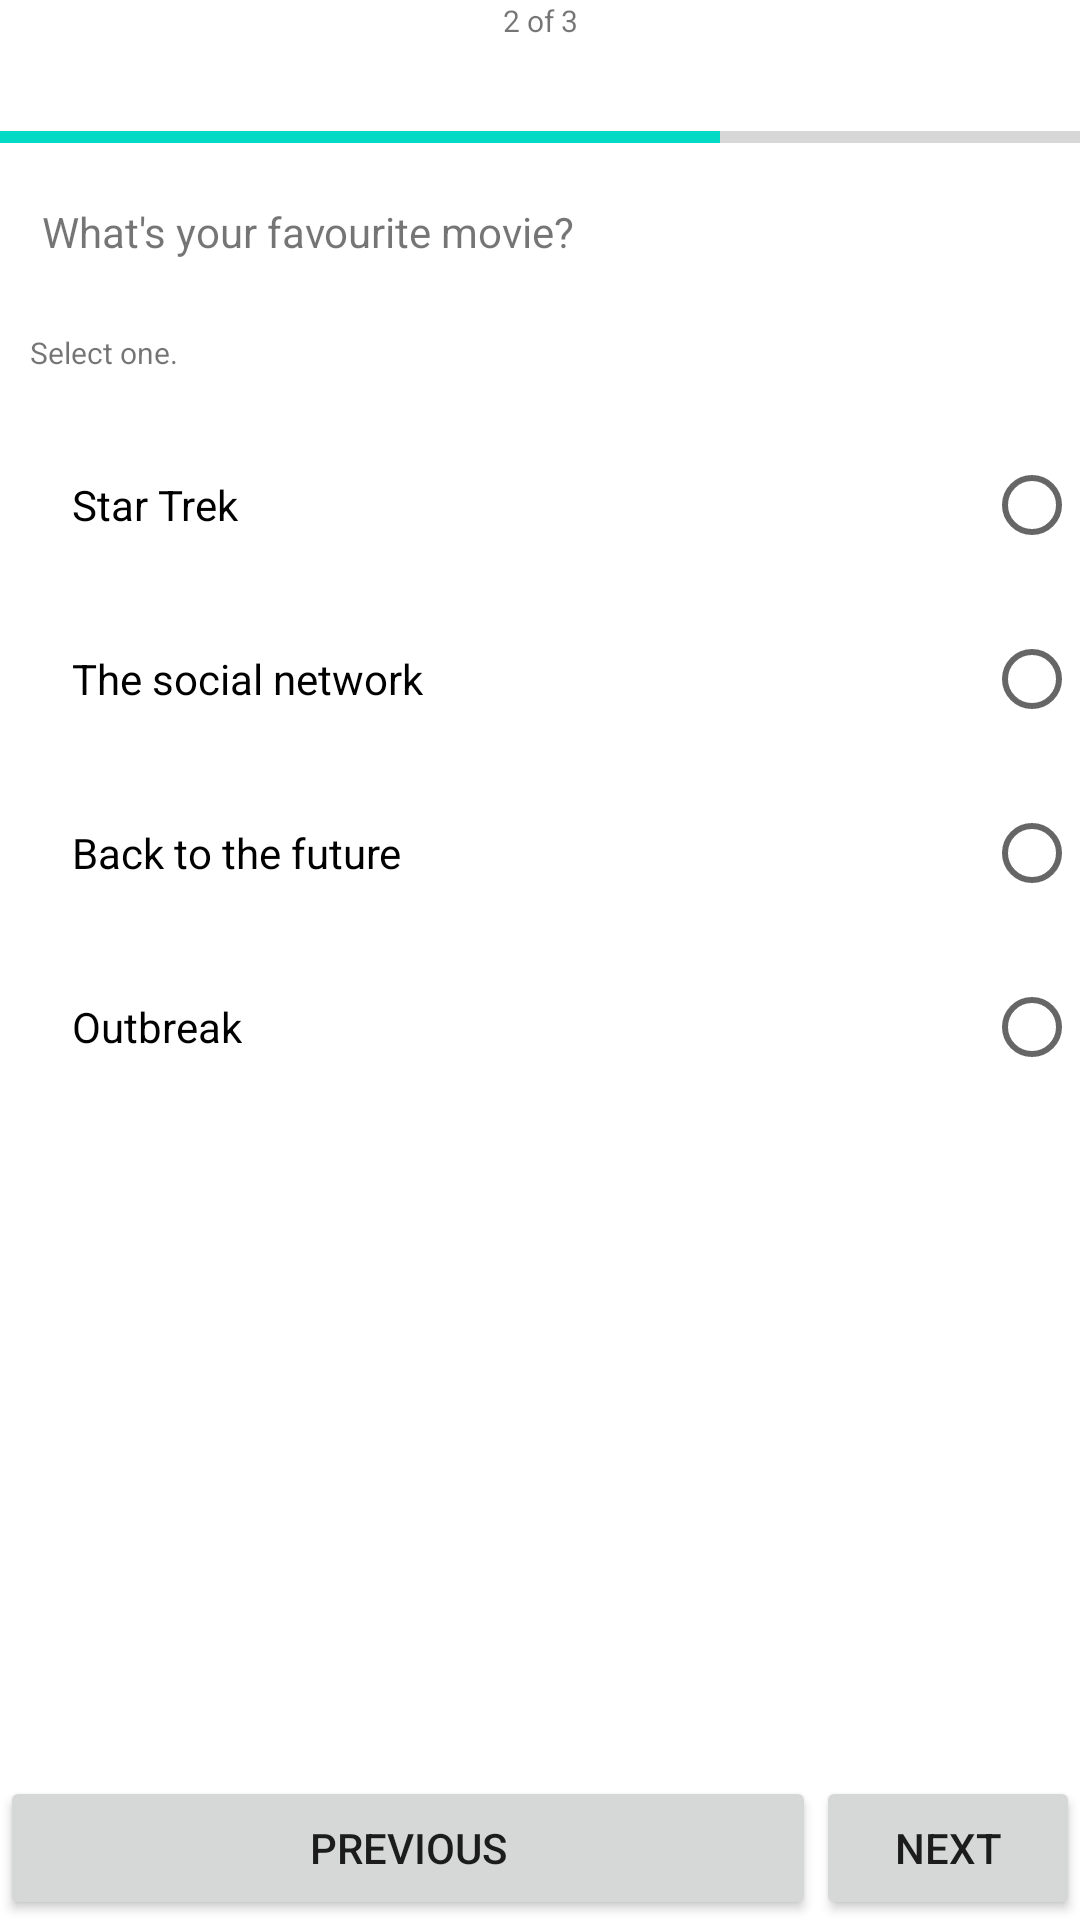

Write the Android layout XML for this screen, with the resource values it uses.
<!-- AndroidManifest.xml: application theme Theme.ExamenDesembre -->
<!-- res/layout/activity_pregunta2.xml -->
<?xml version="1.0" encoding="utf-8"?>
<androidx.constraintlayout.widget.ConstraintLayout xmlns:android="http://schemas.android.com/apk/res/android"
    xmlns:app="http://schemas.android.com/apk/res-auto"
    xmlns:tools="http://schemas.android.com/tools"
    android:layout_width="match_parent"
    android:layout_height="match_parent"
    tools:context=".Pregunta_2">

    <TextView
        android:id="@+id/textView3"
        android:layout_width="wrap_content"
        android:layout_height="wrap_content"
        android:text="2 of 3"
        android:textSize="10sp"
        app:layout_constraintEnd_toEndOf="parent"
        app:layout_constraintStart_toStartOf="parent"
        app:layout_constraintTop_toTopOf="parent" />

    <ProgressBar
        android:id="@+id/progressBar"
        style="?android:attr/progressBarStyleHorizontal"
        android:layout_width="0dp"
        android:layout_height="wrap_content"
        android:layout_marginTop="24dp"
        android:max="3"
        android:progress="2"
        app:layout_constraintEnd_toEndOf="parent"
        app:layout_constraintStart_toStartOf="parent"
        app:layout_constraintTop_toBottomOf="@+id/textView3" />

    <TextView
        android:id="@+id/textView4"
        android:layout_width="0dp"
        android:layout_height="wrap_content"
        android:padding="14dp"
        android:text="@string/pregunta_2"
        app:layout_constraintEnd_toEndOf="parent"
        app:layout_constraintStart_toStartOf="parent"
        app:layout_constraintTop_toBottomOf="@+id/progressBar" />

    <TextView
        android:id="@+id/textView5"
        android:layout_width="wrap_content"
        android:layout_height="wrap_content"
        android:layout_margin="10dp"
        android:gravity="left"
        android:text="Select one."
        android:textSize="10sp"
        app:layout_constraintStart_toStartOf="parent"
        app:layout_constraintTop_toBottomOf="@+id/textView4" />

    <RadioGroup
        android:layout_width="0dp"
        android:layout_height="wrap_content"
        android:layout_marginTop="10dp"
        app:layout_constraintEnd_toEndOf="parent"
        app:layout_constraintStart_toStartOf="parent"
        app:layout_constraintTop_toBottomOf="@+id/textView5">

        <RadioButton
            android:id="@+id/resposta_1"
            android:layout_width="match_parent"
            android:layout_height="wrap_content"
            android:layout_gravity="start"
            android:layout_marginTop="10dp"
            android:layoutDirection="rtl"
            android:paddingStart="24dp"
            android:paddingLeft="14dp"
            android:paddingEnd="24dp"
            android:paddingRight="14dp"
            android:text="Star Trek"
            android:textAlignment="textStart" />

        <RadioButton
            android:id="@+id/resposta_2"
            android:layout_width="match_parent"
            android:layout_height="wrap_content"
            android:layout_gravity="start"
            android:layout_marginTop="10dp"
            android:layoutDirection="rtl"
            android:paddingStart="24dp"
            android:paddingLeft="14dp"
            android:paddingEnd="24dp"
            android:paddingRight="14dp"
            android:text="The social network"
            android:textAlignment="textStart" />

        <RadioButton
            android:id="@+id/resposta_3"
            android:layout_width="match_parent"
            android:layout_height="wrap_content"
            android:layout_gravity="start"
            android:layout_marginTop="10dp"
            android:layoutDirection="rtl"
            android:paddingStart="24dp"
            android:paddingLeft="14dp"
            android:paddingEnd="24dp"
            android:paddingRight="14dp"
            android:text="Back to the future"
            android:textAlignment="textStart" />

        <RadioButton
            android:id="@+id/resposta_4"
            android:layout_width="match_parent"
            android:layout_height="wrap_content"
            android:layout_gravity="start"
            android:layout_marginTop="10dp"
            android:layoutDirection="rtl"
            android:paddingStart="24dp"
            android:paddingLeft="14dp"
            android:paddingEnd="24dp"
            android:paddingRight="14dp"
            android:text="Outbreak"
            android:textAlignment="textStart" />
    </RadioGroup>

    <Button
        android:id="@+id/button_previous_pregunta_2"
        android:layout_width="0dp"
        android:layout_height="wrap_content"
        android:text="@string/boto_previous"
        app:layout_constraintBottom_toBottomOf="parent"
        app:layout_constraintEnd_toStartOf="@+id/button_next_pregunta_2"
        app:layout_constraintStart_toStartOf="parent" />

    <Button
        android:id="@+id/button_next_pregunta_2"
        android:layout_width="0dp"
        android:layout_height="wrap_content"
        android:text="@string/boto_next"
        app:layout_constraintBottom_toBottomOf="parent"
        app:layout_constraintEnd_toEndOf="parent" />

</androidx.constraintlayout.widget.ConstraintLayout>
<!-- resources referenced by this layout -->
<resources>
  <string name="boto_next">Next</string>
  <string name="boto_previous">Previous</string>
  <string name="pregunta_2">What\'s your favourite movie?</string>
  <style name="Theme.ExamenDesembre" parent="Theme.MaterialComponents.DayNight.DarkActionBar">
          
          <item name="colorPrimary">@color/purple_500</item>
          <item name="colorPrimaryVariant">@color/purple_700</item>
          <item name="colorOnPrimary">@color/white</item>
          
          <item name="colorSecondary">@color/teal_200</item>
          <item name="colorSecondaryVariant">@color/teal_700</item>
          <item name="colorOnSecondary">@color/black</item>
          
          <item name="android:statusBarColor">?attr/colorPrimaryVariant</item>
          
      </style>
  <!-- not gathered from this repository: default colours our renderer supplied (Android Studio template values) -->
  <color name="purple_500">#FF6200EE</color>
  <color name="purple_700">#FF3700B3</color>
  <color name="teal_200">#FF03DAC5</color>
  <color name="teal_700">#FF018786</color>
  <color name="black">#FF000000</color>
  <color name="white">#FFFFFFFF</color>
</resources>
